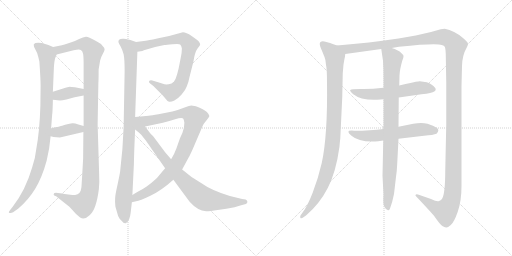
t = 0.00 s
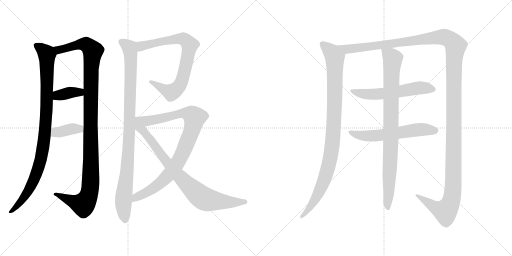
t = 2.45 s
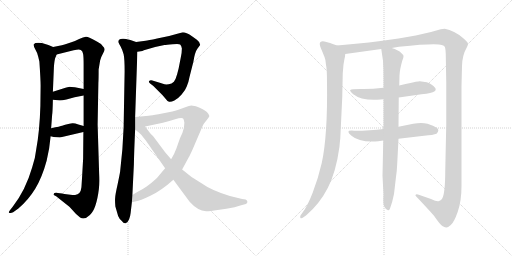
t = 4.90 s
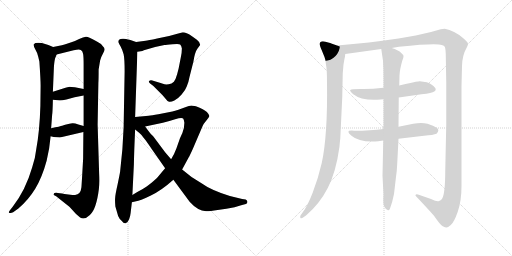
t = 7.35 s
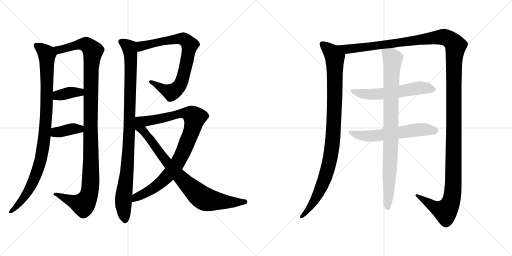
t = 9.79 s
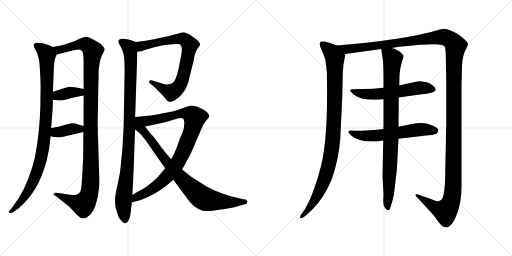
t = 12.24 s

The animated SVG that drew these frames (rendered in a browser with its animation timeline set to each time). Animation: 13 CSS @keyframes rules; one cycle of 12.24 s.

<svg version="1.1" viewBox="0 0 2048 1024" xmlns="http://www.w3.org/2000/svg">
  <g stroke="lightgray" stroke-dasharray="1,1" stroke-width="1" transform="scale(4, 4)">
    <line x1="0" y1="0" x2="256" y2="256"></line>
    <line x1="256" y1="0" x2="0" y2="256"></line>
    <line x1="128" y1="0" x2="128" y2="256"></line>
    <line x1="0" y1="128" x2="256" y2="128"></line>
    <line x1="256" y1="0" x2="512" y2="256"></line>
    <line x1="512" y1="0" x2="256" y2="256"></line>
    <line x1="384" y1="0" x2="384" y2="256"></line>
    <line x1="256" y1="128" x2="512" y2="128"></line>
  </g>
<g transform="scale(1, -1) translate(0, -850)">
   <style type="text/css">
    @keyframes keyframes0 {
      from {
       stroke: black;
       stroke-dashoffset: 979;
       stroke-width: 128;
       }
       76% {
       animation-timing-function: step-end;
       stroke: black;
       stroke-dashoffset: 0;
       stroke-width: 128;
       }
       to {
       stroke: black;
       stroke-width: 1024;
       }
       }
       #make-me-a-hanzi-animation-0 {
         animation: keyframes0 1.046712s both;
         animation-delay: 0.000000s;
         animation-timing-function: linear;
       }
    @keyframes keyframes1 {
      from {
       stroke: black;
       stroke-dashoffset: 1159;
       stroke-width: 128;
       }
       79% {
       animation-timing-function: step-end;
       stroke: black;
       stroke-dashoffset: 0;
       stroke-width: 128;
       }
       to {
       stroke: black;
       stroke-width: 1024;
       }
       }
       #make-me-a-hanzi-animation-1 {
         animation: keyframes1 1.193197s both;
         animation-delay: 1.046712s;
         animation-timing-function: linear;
       }
    @keyframes keyframes2 {
      from {
       stroke: black;
       stroke-dashoffset: 372;
       stroke-width: 128;
       }
       55% {
       animation-timing-function: step-end;
       stroke: black;
       stroke-dashoffset: 0;
       stroke-width: 128;
       }
       to {
       stroke: black;
       stroke-width: 1024;
       }
       }
       #make-me-a-hanzi-animation-2 {
         animation: keyframes2 0.552734s both;
         animation-delay: 2.239909s;
         animation-timing-function: linear;
       }
    @keyframes keyframes3 {
      from {
       stroke: black;
       stroke-dashoffset: 380;
       stroke-width: 128;
       }
       55% {
       animation-timing-function: step-end;
       stroke: black;
       stroke-dashoffset: 0;
       stroke-width: 128;
       }
       to {
       stroke: black;
       stroke-width: 1024;
       }
       }
       #make-me-a-hanzi-animation-3 {
         animation: keyframes3 0.559245s both;
         animation-delay: 2.792643s;
         animation-timing-function: linear;
       }
    @keyframes keyframes4 {
      from {
       stroke: black;
       stroke-dashoffset: 989;
       stroke-width: 128;
       }
       76% {
       animation-timing-function: step-end;
       stroke: black;
       stroke-dashoffset: 0;
       stroke-width: 128;
       }
       to {
       stroke: black;
       stroke-width: 1024;
       }
       }
       #make-me-a-hanzi-animation-4 {
         animation: keyframes4 1.054850s both;
         animation-delay: 3.351888s;
         animation-timing-function: linear;
       }
    @keyframes keyframes5 {
      from {
       stroke: black;
       stroke-dashoffset: 784;
       stroke-width: 128;
       }
       72% {
       animation-timing-function: step-end;
       stroke: black;
       stroke-dashoffset: 0;
       stroke-width: 128;
       }
       to {
       stroke: black;
       stroke-width: 1024;
       }
       }
       #make-me-a-hanzi-animation-5 {
         animation: keyframes5 0.888021s both;
         animation-delay: 4.406738s;
         animation-timing-function: linear;
       }
    @keyframes keyframes6 {
      from {
       stroke: black;
       stroke-dashoffset: 929;
       stroke-width: 128;
       }
       75% {
       animation-timing-function: step-end;
       stroke: black;
       stroke-dashoffset: 0;
       stroke-width: 128;
       }
       to {
       stroke: black;
       stroke-width: 1024;
       }
       }
       #make-me-a-hanzi-animation-6 {
         animation: keyframes6 1.006022s both;
         animation-delay: 5.294759s;
         animation-timing-function: linear;
       }
    @keyframes keyframes7 {
      from {
       stroke: black;
       stroke-dashoffset: 846;
       stroke-width: 128;
       }
       73% {
       animation-timing-function: step-end;
       stroke: black;
       stroke-dashoffset: 0;
       stroke-width: 128;
       }
       to {
       stroke: black;
       stroke-width: 1024;
       }
       }
       #make-me-a-hanzi-animation-7 {
         animation: keyframes7 0.938477s both;
         animation-delay: 6.300781s;
         animation-timing-function: linear;
       }
    @keyframes keyframes8 {
      from {
       stroke: black;
       stroke-dashoffset: 993;
       stroke-width: 128;
       }
       76% {
       animation-timing-function: step-end;
       stroke: black;
       stroke-dashoffset: 0;
       stroke-width: 128;
       }
       to {
       stroke: black;
       stroke-width: 1024;
       }
       }
       #make-me-a-hanzi-animation-8 {
         animation: keyframes8 1.058105s both;
         animation-delay: 7.239258s;
         animation-timing-function: linear;
       }
    @keyframes keyframes9 {
      from {
       stroke: black;
       stroke-dashoffset: 1539;
       stroke-width: 128;
       }
       83% {
       animation-timing-function: step-end;
       stroke: black;
       stroke-dashoffset: 0;
       stroke-width: 128;
       }
       to {
       stroke: black;
       stroke-width: 1024;
       }
       }
       #make-me-a-hanzi-animation-9 {
         animation: keyframes9 1.502441s both;
         animation-delay: 8.297363s;
         animation-timing-function: linear;
       }
    @keyframes keyframes10 {
      from {
       stroke: black;
       stroke-dashoffset: 583;
       stroke-width: 128;
       }
       65% {
       animation-timing-function: step-end;
       stroke: black;
       stroke-dashoffset: 0;
       stroke-width: 128;
       }
       to {
       stroke: black;
       stroke-width: 1024;
       }
       }
       #make-me-a-hanzi-animation-10 {
         animation: keyframes10 0.724447s both;
         animation-delay: 9.799804s;
         animation-timing-function: linear;
       }
    @keyframes keyframes11 {
      from {
       stroke: black;
       stroke-dashoffset: 593;
       stroke-width: 128;
       }
       66% {
       animation-timing-function: step-end;
       stroke: black;
       stroke-dashoffset: 0;
       stroke-width: 128;
       }
       to {
       stroke: black;
       stroke-width: 1024;
       }
       }
       #make-me-a-hanzi-animation-11 {
         animation: keyframes11 0.732585s both;
         animation-delay: 10.524251s;
         animation-timing-function: linear;
       }
    @keyframes keyframes12 {
      from {
       stroke: black;
       stroke-dashoffset: 904;
       stroke-width: 128;
       }
       75% {
       animation-timing-function: step-end;
       stroke: black;
       stroke-dashoffset: 0;
       stroke-width: 128;
       }
       to {
       stroke: black;
       stroke-width: 1024;
       }
       }
       #make-me-a-hanzi-animation-12 {
         animation: keyframes12 0.985677s both;
         animation-delay: 11.256836s;
         animation-timing-function: linear;
       }
</style>
<path d="M 212.5 662.0 L 193.5 670.0 L 167.5 678.0 Q 139.5 681.0 136.5 674.0 Q 133.5 674.0 136.5 662.0 L 148.5 638.0 Q 152.5 626.0 157.5 604.0 Q 162.5 530.0 162.5 508.0 L 161.5 426.0 Q 158.5 325.0 144.5 250.0 Q 141.5 218.0 128.5 180.0 Q 102.5 90.0 51.5 24.0 L 40.5 10.0 Q 33.5 1.0 35.5 -1.0 Q 43.5 -4.0 52.5 1.0 L 73.5 16.0 Q 113.5 50.0 141.5 96.0 Q 168.5 141.0 186.5 207.0 L 196.5 256.0 L 202.5 305.0 L 204.5 337.0 L 208.5 390.0 Q 210.5 402.0 211.5 451.0 L 211.5 483.0 L 215.5 579.0 Q 217.5 612.0 222.5 622.0 L 226.5 632.0 C 233.5 653.0 233.5 653.0 212.5 662.0 Z" fill="lightgray"></path> 
<path d="M 396.5 157.0 L 390.5 352.0 L 393.5 518.0 Q 394.5 534.0 394.5 572.0 L 400.5 608.0 Q 405.5 625.0 412.5 637.0 Q 418.5 648.0 418.5 653.0 Q 418.5 658.0 410.5 666.0 Q 405.5 675.0 387.5 684.0 Q 353.5 704.0 343.5 703.0 Q 333.5 702.0 316.5 694.0 Q 298.5 685.0 285.5 681.0 L 264.5 674.0 Q 256.5 671.0 212.5 662.0 C 183.5 656.0 197.5 625.0 226.5 632.0 L 294.5 649.0 Q 318.5 654.0 323.5 650.0 Q 330.5 646.0 332.5 634.0 Q 334.5 621.0 334.5 594.0 L 334.5 494.0 L 334.5 468.0 L 334.5 346.0 L 333.5 322.0 L 332.5 215.0 Q 326.5 107.0 325.5 100.0 Q 322.5 72.0 300.5 70.0 Q 292.5 70.0 273.5 72.0 Q 254.5 74.0 248.5 76.0 L 231.5 78.0 Q 223.5 80.0 218.5 78.0 Q 215.5 78.0 215.5 74.0 Q 211.5 69.0 224.5 65.0 L 277.5 23.0 L 290.5 9.0 Q 300.5 -4.0 320.5 -20.0 Q 338.5 -31.0 359.5 -10.0 Q 385.5 13.0 395.5 94.0 Q 398.5 120.0 396.5 157.0 Z" fill="lightgray"></path> 
<path d="M 211.5 451.0 L 239.5 448.0 Q 248.5 448.0 265.5 452.0 L 298.5 461.0 L 334.5 468.0 C 363.5 474.0 363.5 488.0 334.5 494.0 L 299.5 501.0 Q 283.5 503.0 278.5 503.0 Q 273.5 502.0 252.5 496.0 L 211.5 483.0 C 182.5 474.0 181.5 454.0 211.5 451.0 Z" fill="lightgray"></path> 
<path d="M 202.5 305.0 L 214.5 302.0 L 239.5 300.0 L 333.5 322.0 C 362.5 329.0 363.5 338.0 334.5 346.0 L 313.5 352.0 Q 297.5 358.0 289.5 357.0 Q 280.5 356.0 260.5 351.0 L 248.5 347.0 Q 242.5 345.0 204.5 337.0 C 175.5 331.0 173.5 312.0 202.5 305.0 Z" fill="lightgray"></path> 
<path d="M 544.5 682.0 L 521.5 690.0 Q 515.5 692.0 494.5 695.0 Q 473.5 697.0 473.5 682.0 Q 475.5 676.0 482.5 664.0 Q 489.5 651.0 494.5 633.0 Q 498.5 615.0 498.5 564.0 L 494.5 341.0 L 489.5 253.0 L 480.5 164.0 Q 479.5 156.0 470.5 113.0 Q 460.5 69.0 460.5 57.0 Q 459.5 45.0 461.5 24.0 L 472.5 -14.0 Q 476.5 -25.0 487.5 -34.0 Q 494.5 -45.0 502.5 -43.0 Q 510.5 -41.0 516.5 -27.0 Q 521.5 -13.0 522.5 -2.0 L 527.5 41.0 L 529.5 70.0 L 535.5 192.0 Q 536.5 245.0 540.5 332.0 L 540.5 382.0 L 549.5 643.0 C 550.5 673.0 550.5 680.0 544.5 682.0 Z" fill="lightgray"></path> 
<path d="M 569.5 646.0 L 575.5 649.0 L 620.5 662.0 L 657.5 670.0 Q 664.5 670.0 690.5 673.0 Q 715.5 676.0 720.5 672.0 Q 725.5 668.0 727.5 656.0 Q 727.5 641.0 723.5 622.0 L 714.5 576.0 L 708.5 553.0 Q 702.5 531.0 695.5 523.0 Q 687.5 515.0 674.5 513.0 Q 660.5 511.0 651.5 515.0 Q 641.5 519.0 622.5 524.0 L 609.5 528.0 Q 600.5 530.0 596.5 526.0 Q 593.5 522.0 600.5 516.0 L 613.5 506.0 L 633.5 486.0 Q 652.5 468.0 661.5 456.0 Q 669.5 444.0 676.5 443.0 Q 683.5 441.0 697.5 448.0 Q 711.5 455.0 726.5 472.0 Q 741.5 489.0 746.5 503.0 Q 754.5 521.0 758.5 544.0 L 773.5 603.0 Q 779.5 642.0 789.5 655.0 L 800.5 670.0 Q 801.5 680.0 787.5 691.0 L 766.5 706.0 Q 744.5 721.0 731.5 721.0 L 676.5 706.0 L 628.5 696.0 Q 591.5 688.0 582.5 687.0 L 544.5 682.0 C 514.5 678.0 519.5 639.0 549.5 643.0 L 569.5 646.0 Z" fill="lightgray"></path> 
<path d="M 728.5 172.0 L 754.5 220.0 Q 758.5 226.0 771.5 255.0 L 810.5 346.0 Q 813.5 354.0 825.5 368.0 Q 836.5 381.0 837.5 386.0 Q 837.5 391.0 827.5 402.0 Q 816.5 412.0 783.5 425.0 Q 768.5 428.0 764.5 428.0 Q 760.5 428.0 735.5 419.0 Q 710.5 409.0 689.5 404.0 L 633.5 393.0 Q 606.5 388.0 594.5 387.0 L 540.5 382.0 C 510.5 379.0 551.5 338.0 580.5 344.0 L 651.5 359.0 Q 672.5 364.0 700.5 373.0 Q 727.5 382.0 732.5 376.0 Q 735.5 372.0 737.5 359.0 Q 737.5 337.0 729.5 318.0 Q 720.5 299.0 718.5 293.0 L 705.5 256.0 Q 697.5 234.0 684.5 213.0 L 660.5 177.0 L 644.5 158.0 Q 630.5 138.0 607.5 120.0 Q 583.5 101.0 572.5 95.0 Q 561.5 89.0 529.5 70.0 C 503.5 55.0 498.5 35.0 527.5 41.0 L 544.5 45.0 Q 558.5 46.0 601.5 67.0 Q 644.5 87.0 693.5 131.0 L 728.5 172.0 Z" fill="lightgray"></path> 
<path d="M 693.5 131.0 L 758.5 43.0 Q 790.5 7.0 824.5 5.0 Q 840.5 5.0 870.5 10.0 L 905.5 15.0 Q 941.5 21.0 964.5 29.0 L 983.5 34.0 Q 990.5 37.0 989.5 44.0 Q 987.5 50.0 982.5 52.0 L 968.5 54.0 L 919.5 66.0 Q 844.5 89.0 804.5 118.0 Q 764.5 140.0 728.5 172.0 L 684.5 213.0 L 660.5 241.0 L 613.5 304.0 Q 600.5 317.0 598.5 320.0 L 580.5 344.0 C 534.5 406.0 486.5 376.0 540.5 332.0 L 556.5 319.0 Q 567.5 310.0 573.5 300.0 Q 578.5 296.0 609.5 250.0 L 660.5 177.0 L 693.5 131.0 Z" fill="lightgray"></path> 
<path d="M 1348.0 668.5 L 1328.0 675.5 Q 1326.0 677.5 1302.0 683.5 Q 1279.0 688.5 1279.0 674.5 Q 1279.0 667.5 1287.0 649.5 L 1298.0 622.5 Q 1303.0 611.5 1304.0 590.5 Q 1308.0 576.5 1308.0 521.5 Q 1311.0 308.5 1287.0 198.5 Q 1273.0 137.5 1251.0 80.5 Q 1229.0 23.5 1209.0 -1.5 L 1202.0 -11.5 Q 1199.0 -17.5 1202.0 -21.5 Q 1205.0 -25.5 1215.0 -17.5 L 1224.0 -11.5 Q 1278.0 34.5 1311.0 98.5 Q 1344.0 161.5 1358.0 264.5 Q 1360.0 290.5 1361.0 294.5 L 1369.0 461.5 L 1371.0 557.5 L 1374.0 592.5 L 1378.0 615.5 Q 1380.0 621.5 1381.0 634.5 C 1384.0 655.5 1376.0 658.5 1348.0 668.5 Z" fill="lightgray"></path> 
<path d="M 1567.0 658.5 L 1596.0 663.5 Q 1743.0 678.5 1767.0 670.5 Q 1777.0 667.5 1779.0 663.5 Q 1782.0 658.5 1783.0 634.5 L 1785.0 520.5 L 1785.0 351.5 L 1781.0 168.5 Q 1781.0 75.5 1768.0 54.5 Q 1760.0 46.5 1756.0 46.5 Q 1749.0 42.5 1724.0 54.5 L 1672.0 72.5 Q 1671.0 73.5 1667.0 73.5 Q 1664.0 72.5 1662.0 70.5 Q 1661.0 68.5 1665.0 64.5 Q 1716.0 10.5 1736.0 -12.5 Q 1762.0 -50.5 1771.0 -54.5 Q 1781.0 -59.5 1786.0 -59.5 Q 1791.0 -59.5 1803.0 -49.5 Q 1816.0 -39.5 1831.0 3.5 Q 1846.0 46.5 1846.0 106.5 L 1846.0 506.5 L 1848.0 586.5 Q 1849.0 629.5 1867.0 660.5 Q 1871.0 667.5 1872.0 674.5 Q 1873.0 680.5 1852.0 698.5 Q 1817.0 728.5 1779.0 735.5 L 1763.0 733.5 L 1724.0 722.5 L 1663.0 708.5 L 1594.0 696.5 Q 1480.0 679.5 1348.0 668.5 C 1318.0 665.5 1351.0 630.5 1381.0 634.5 L 1525.0 654.5 L 1567.0 658.5 Z" fill="lightgray"></path> 
<path d="M 1534.0 499.5 Q 1484.0 493.5 1444.0 494.5 Q 1405.0 494.5 1401.0 490.5 Q 1398.0 486.5 1413.0 473.5 Q 1447.0 446.5 1522.0 452.5 L 1534.0 453.5 L 1595.0 460.5 L 1686.0 473.5 Q 1729.0 477.5 1737.0 484.5 Q 1746.0 490.5 1741.0 498.5 Q 1730.0 513.5 1707.0 521.5 L 1679.0 525.5 Q 1674.0 525.5 1663.0 523.5 Q 1653.0 521.5 1597.0 508.5 L 1534.0 499.5 Z" fill="lightgray"></path> 
<path d="M 1534.0 334.5 Q 1482.0 327.5 1417.0 327.5 Q 1376.0 331.5 1406.0 307.5 Q 1438.0 279.5 1513.0 285.5 L 1533.0 288.5 L 1594.0 295.5 L 1696.0 307.5 Q 1734.0 310.5 1746.0 315.5 Q 1760.0 329.5 1747.0 339.5 Q 1735.0 348.5 1710.0 355.5 Q 1686.0 361.5 1653.0 355.5 L 1594.0 343.5 L 1534.0 334.5 Z" fill="lightgray"></path> 
<path d="M 1597.0 508.5 L 1598.0 548.5 Q 1599.0 572.5 1609.0 607.5 Q 1615.0 621.5 1614.0 626.5 Q 1614.0 630.5 1603.0 640.5 Q 1593.0 650.5 1567.0 658.5 C 1539.0 669.5 1522.0 675.5 1525.0 654.5 L 1532.0 607.5 Q 1534.0 575.5 1534.0 542.5 L 1534.0 499.5 L 1534.0 453.5 L 1534.0 334.5 L 1533.0 288.5 L 1530.0 147.5 L 1534.0 71.5 Q 1531.0 31.5 1538.0 22.5 Q 1545.0 9.5 1552.0 9.5 Q 1556.0 7.5 1560.0 16.5 Q 1570.0 43.5 1576.0 74.5 L 1583.0 134.5 Q 1588.0 167.5 1589.0 198.5 L 1594.0 295.5 L 1594.0 343.5 L 1595.0 460.5 L 1597.0 508.5 Z" fill="lightgray"></path> 
      <clipPath id="make-me-a-hanzi-clip-0">
      <path d="M 212.5 662.0 L 193.5 670.0 L 167.5 678.0 Q 139.5 681.0 136.5 674.0 Q 133.5 674.0 136.5 662.0 L 148.5 638.0 Q 152.5 626.0 157.5 604.0 Q 162.5 530.0 162.5 508.0 L 161.5 426.0 Q 158.5 325.0 144.5 250.0 Q 141.5 218.0 128.5 180.0 Q 102.5 90.0 51.5 24.0 L 40.5 10.0 Q 33.5 1.0 35.5 -1.0 Q 43.5 -4.0 52.5 1.0 L 73.5 16.0 Q 113.5 50.0 141.5 96.0 Q 168.5 141.0 186.5 207.0 L 196.5 256.0 L 202.5 305.0 L 204.5 337.0 L 208.5 390.0 Q 210.5 402.0 211.5 451.0 L 211.5 483.0 L 215.5 579.0 Q 217.5 612.0 222.5 622.0 L 226.5 632.0 C 233.5 653.0 233.5 653.0 212.5 662.0 Z" fill="lightgray"></path>
      </clipPath>
      <path clip-path="url(#make-me-a-hanzi-clip-0)" d="M 145.5 668.0 L 167.5 654.0 L 187.5 628.0 L 187.5 441.0 L 174.5 277.0 L 157.5 190.0 L 127.5 112.0 L 81.5 40.0 L 40.5 3.0 " fill="none" id="make-me-a-hanzi-animation-0" stroke-dasharray="851 1702" stroke-linecap="round"></path>

      <clipPath id="make-me-a-hanzi-clip-1">
      <path d="M 396.5 157.0 L 390.5 352.0 L 393.5 518.0 Q 394.5 534.0 394.5 572.0 L 400.5 608.0 Q 405.5 625.0 412.5 637.0 Q 418.5 648.0 418.5 653.0 Q 418.5 658.0 410.5 666.0 Q 405.5 675.0 387.5 684.0 Q 353.5 704.0 343.5 703.0 Q 333.5 702.0 316.5 694.0 Q 298.5 685.0 285.5 681.0 L 264.5 674.0 Q 256.5 671.0 212.5 662.0 C 183.5 656.0 197.5 625.0 226.5 632.0 L 294.5 649.0 Q 318.5 654.0 323.5 650.0 Q 330.5 646.0 332.5 634.0 Q 334.5 621.0 334.5 594.0 L 334.5 494.0 L 334.5 468.0 L 334.5 346.0 L 333.5 322.0 L 332.5 215.0 Q 326.5 107.0 325.5 100.0 Q 322.5 72.0 300.5 70.0 Q 292.5 70.0 273.5 72.0 Q 254.5 74.0 248.5 76.0 L 231.5 78.0 Q 223.5 80.0 218.5 78.0 Q 215.5 78.0 215.5 74.0 Q 211.5 69.0 224.5 65.0 L 277.5 23.0 L 290.5 9.0 Q 300.5 -4.0 320.5 -20.0 Q 338.5 -31.0 359.5 -10.0 Q 385.5 13.0 395.5 94.0 Q 398.5 120.0 396.5 157.0 Z" fill="lightgray"></path>
      </clipPath>
      <path clip-path="url(#make-me-a-hanzi-clip-1)" d="M 223.5 661.0 L 235.5 651.0 L 333.5 674.0 L 349.5 669.0 L 371.5 646.0 L 363.5 530.0 L 363.5 147.0 L 355.5 69.0 L 332.5 32.0 L 222.5 72.0 " fill="none" id="make-me-a-hanzi-animation-1" stroke-dasharray="1031 2062" stroke-linecap="round"></path>

      <clipPath id="make-me-a-hanzi-clip-2">
      <path d="M 211.5 451.0 L 239.5 448.0 Q 248.5 448.0 265.5 452.0 L 298.5 461.0 L 334.5 468.0 C 363.5 474.0 363.5 488.0 334.5 494.0 L 299.5 501.0 Q 283.5 503.0 278.5 503.0 Q 273.5 502.0 252.5 496.0 L 211.5 483.0 C 182.5 474.0 181.5 454.0 211.5 451.0 Z" fill="lightgray"></path>
      </clipPath>
      <path clip-path="url(#make-me-a-hanzi-clip-2)" d="M 219.5 456.0 L 238.5 470.0 L 280.5 480.0 L 318.5 481.0 L 327.5 488.0 " fill="none" id="make-me-a-hanzi-animation-2" stroke-dasharray="244 488" stroke-linecap="round"></path>

      <clipPath id="make-me-a-hanzi-clip-3">
      <path d="M 202.5 305.0 L 214.5 302.0 L 239.5 300.0 L 333.5 322.0 C 362.5 329.0 363.5 338.0 334.5 346.0 L 313.5 352.0 Q 297.5 358.0 289.5 357.0 Q 280.5 356.0 260.5 351.0 L 248.5 347.0 Q 242.5 345.0 204.5 337.0 C 175.5 331.0 173.5 312.0 202.5 305.0 Z" fill="lightgray"></path>
      </clipPath>
      <path clip-path="url(#make-me-a-hanzi-clip-3)" d="M 210.5 310.0 L 222.5 320.0 L 292.5 335.0 L 318.5 334.0 L 327.5 340.0 " fill="none" id="make-me-a-hanzi-animation-3" stroke-dasharray="252 504" stroke-linecap="round"></path>

      <clipPath id="make-me-a-hanzi-clip-4">
      <path d="M 544.5 682.0 L 521.5 690.0 Q 515.5 692.0 494.5 695.0 Q 473.5 697.0 473.5 682.0 Q 475.5 676.0 482.5 664.0 Q 489.5 651.0 494.5 633.0 Q 498.5 615.0 498.5 564.0 L 494.5 341.0 L 489.5 253.0 L 480.5 164.0 Q 479.5 156.0 470.5 113.0 Q 460.5 69.0 460.5 57.0 Q 459.5 45.0 461.5 24.0 L 472.5 -14.0 Q 476.5 -25.0 487.5 -34.0 Q 494.5 -45.0 502.5 -43.0 Q 510.5 -41.0 516.5 -27.0 Q 521.5 -13.0 522.5 -2.0 L 527.5 41.0 L 529.5 70.0 L 535.5 192.0 Q 536.5 245.0 540.5 332.0 L 540.5 382.0 L 549.5 643.0 C 550.5 673.0 550.5 680.0 544.5 682.0 Z" fill="lightgray"></path>
      </clipPath>
      <path clip-path="url(#make-me-a-hanzi-clip-4)" d="M 485.5 683.0 L 517.5 659.0 L 523.5 605.0 L 517.5 324.0 L 507.5 155.0 L 493.5 44.0 L 500.5 -32.0 " fill="none" id="make-me-a-hanzi-animation-4" stroke-dasharray="861 1722" stroke-linecap="round"></path>

      <clipPath id="make-me-a-hanzi-clip-5">
      <path d="M 569.5 646.0 L 575.5 649.0 L 620.5 662.0 L 657.5 670.0 Q 664.5 670.0 690.5 673.0 Q 715.5 676.0 720.5 672.0 Q 725.5 668.0 727.5 656.0 Q 727.5 641.0 723.5 622.0 L 714.5 576.0 L 708.5 553.0 Q 702.5 531.0 695.5 523.0 Q 687.5 515.0 674.5 513.0 Q 660.5 511.0 651.5 515.0 Q 641.5 519.0 622.5 524.0 L 609.5 528.0 Q 600.5 530.0 596.5 526.0 Q 593.5 522.0 600.5 516.0 L 613.5 506.0 L 633.5 486.0 Q 652.5 468.0 661.5 456.0 Q 669.5 444.0 676.5 443.0 Q 683.5 441.0 697.5 448.0 Q 711.5 455.0 726.5 472.0 Q 741.5 489.0 746.5 503.0 Q 754.5 521.0 758.5 544.0 L 773.5 603.0 Q 779.5 642.0 789.5 655.0 L 800.5 670.0 Q 801.5 680.0 787.5 691.0 L 766.5 706.0 Q 744.5 721.0 731.5 721.0 L 676.5 706.0 L 628.5 696.0 Q 591.5 688.0 582.5 687.0 L 544.5 682.0 C 514.5 678.0 519.5 639.0 549.5 643.0 L 569.5 646.0 Z" fill="lightgray"></path>
      </clipPath>
      <path clip-path="url(#make-me-a-hanzi-clip-5)" d="M 553.5 650.0 L 565.5 666.0 L 720.5 695.0 L 746.5 686.0 L 758.5 668.0 L 728.5 530.0 L 715.5 503.0 L 699.5 488.0 L 683.5 481.0 L 603.5 523.0 " fill="none" id="make-me-a-hanzi-animation-5" stroke-dasharray="656 1312" stroke-linecap="round"></path>

      <clipPath id="make-me-a-hanzi-clip-6">
      <path d="M 728.5 172.0 L 754.5 220.0 Q 758.5 226.0 771.5 255.0 L 810.5 346.0 Q 813.5 354.0 825.5 368.0 Q 836.5 381.0 837.5 386.0 Q 837.5 391.0 827.5 402.0 Q 816.5 412.0 783.5 425.0 Q 768.5 428.0 764.5 428.0 Q 760.5 428.0 735.5 419.0 Q 710.5 409.0 689.5 404.0 L 633.5 393.0 Q 606.5 388.0 594.5 387.0 L 540.5 382.0 C 510.5 379.0 551.5 338.0 580.5 344.0 L 651.5 359.0 Q 672.5 364.0 700.5 373.0 Q 727.5 382.0 732.5 376.0 Q 735.5 372.0 737.5 359.0 Q 737.5 337.0 729.5 318.0 Q 720.5 299.0 718.5 293.0 L 705.5 256.0 Q 697.5 234.0 684.5 213.0 L 660.5 177.0 L 644.5 158.0 Q 630.5 138.0 607.5 120.0 Q 583.5 101.0 572.5 95.0 Q 561.5 89.0 529.5 70.0 C 503.5 55.0 498.5 35.0 527.5 41.0 L 544.5 45.0 Q 558.5 46.0 601.5 67.0 Q 644.5 87.0 693.5 131.0 L 728.5 172.0 Z" fill="lightgray"></path>
      </clipPath>
      <path clip-path="url(#make-me-a-hanzi-clip-6)" d="M 547.5 379.0 L 597.5 367.0 L 737.5 397.0 L 754.5 396.0 L 778.5 379.0 L 766.5 326.0 L 740.5 259.0 L 702.5 186.0 L 638.5 116.0 L 584.5 78.0 L 544.5 62.0 L 530.5 48.0 " fill="none" id="make-me-a-hanzi-animation-6" stroke-dasharray="801 1602" stroke-linecap="round"></path>

      <clipPath id="make-me-a-hanzi-clip-7">
      <path d="M 693.5 131.0 L 758.5 43.0 Q 790.5 7.0 824.5 5.0 Q 840.5 5.0 870.5 10.0 L 905.5 15.0 Q 941.5 21.0 964.5 29.0 L 983.5 34.0 Q 990.5 37.0 989.5 44.0 Q 987.5 50.0 982.5 52.0 L 968.5 54.0 L 919.5 66.0 Q 844.5 89.0 804.5 118.0 Q 764.5 140.0 728.5 172.0 L 684.5 213.0 L 660.5 241.0 L 613.5 304.0 Q 600.5 317.0 598.5 320.0 L 580.5 344.0 C 534.5 406.0 486.5 376.0 540.5 332.0 L 556.5 319.0 Q 567.5 310.0 573.5 300.0 Q 578.5 296.0 609.5 250.0 L 660.5 177.0 L 693.5 131.0 Z" fill="lightgray"></path>
      </clipPath>
      <path clip-path="url(#make-me-a-hanzi-clip-7)" d="M 544.5 376.0 L 557.5 341.0 L 597.5 298.0 L 691.5 173.0 L 806.5 61.0 L 828.5 51.0 L 909.5 41.0 L 980.5 43.0 " fill="none" id="make-me-a-hanzi-animation-7" stroke-dasharray="718 1436" stroke-linecap="round"></path>

      <clipPath id="make-me-a-hanzi-clip-8">
      <path d="M 1348.0 668.5 L 1328.0 675.5 Q 1326.0 677.5 1302.0 683.5 Q 1279.0 688.5 1279.0 674.5 Q 1279.0 667.5 1287.0 649.5 L 1298.0 622.5 Q 1303.0 611.5 1304.0 590.5 Q 1308.0 576.5 1308.0 521.5 Q 1311.0 308.5 1287.0 198.5 Q 1273.0 137.5 1251.0 80.5 Q 1229.0 23.5 1209.0 -1.5 L 1202.0 -11.5 Q 1199.0 -17.5 1202.0 -21.5 Q 1205.0 -25.5 1215.0 -17.5 L 1224.0 -11.5 Q 1278.0 34.5 1311.0 98.5 Q 1344.0 161.5 1358.0 264.5 Q 1360.0 290.5 1361.0 294.5 L 1369.0 461.5 L 1371.0 557.5 L 1374.0 592.5 L 1378.0 615.5 Q 1380.0 621.5 1381.0 634.5 C 1384.0 655.5 1376.0 658.5 1348.0 668.5 Z" fill="lightgray"></path>
      </clipPath>
      <path clip-path="url(#make-me-a-hanzi-clip-8)" d="M 1293.0 672.5 L 1330.0 637.5 L 1339.0 621.5 L 1338.0 424.5 L 1328.0 259.5 L 1316.0 193.5 L 1286.0 102.5 L 1243.0 24.5 L 1208.0 -16.5 " fill="none" id="make-me-a-hanzi-animation-8" stroke-dasharray="865 1730" stroke-linecap="round"></path>

      <clipPath id="make-me-a-hanzi-clip-9">
      <path d="M 1567.0 658.5 L 1596.0 663.5 Q 1743.0 678.5 1767.0 670.5 Q 1777.0 667.5 1779.0 663.5 Q 1782.0 658.5 1783.0 634.5 L 1785.0 520.5 L 1785.0 351.5 L 1781.0 168.5 Q 1781.0 75.5 1768.0 54.5 Q 1760.0 46.5 1756.0 46.5 Q 1749.0 42.5 1724.0 54.5 L 1672.0 72.5 Q 1671.0 73.5 1667.0 73.5 Q 1664.0 72.5 1662.0 70.5 Q 1661.0 68.5 1665.0 64.5 Q 1716.0 10.5 1736.0 -12.5 Q 1762.0 -50.5 1771.0 -54.5 Q 1781.0 -59.5 1786.0 -59.5 Q 1791.0 -59.5 1803.0 -49.5 Q 1816.0 -39.5 1831.0 3.5 Q 1846.0 46.5 1846.0 106.5 L 1846.0 506.5 L 1848.0 586.5 Q 1849.0 629.5 1867.0 660.5 Q 1871.0 667.5 1872.0 674.5 Q 1873.0 680.5 1852.0 698.5 Q 1817.0 728.5 1779.0 735.5 L 1763.0 733.5 L 1724.0 722.5 L 1663.0 708.5 L 1594.0 696.5 Q 1480.0 679.5 1348.0 668.5 C 1318.0 665.5 1351.0 630.5 1381.0 634.5 L 1525.0 654.5 L 1567.0 658.5 Z" fill="lightgray"></path>
      </clipPath>
      <path clip-path="url(#make-me-a-hanzi-clip-9)" d="M 1357.0 665.5 L 1400.0 654.5 L 1765.0 702.5 L 1796.0 694.5 L 1822.0 667.5 L 1816.0 585.5 L 1814.0 144.5 L 1807.0 54.5 L 1800.0 32.5 L 1780.0 5.5 L 1735.0 23.5 L 1666.0 68.5 " fill="none" id="make-me-a-hanzi-animation-9" stroke-dasharray="1411 2822" stroke-linecap="round"></path>

      <clipPath id="make-me-a-hanzi-clip-10">
      <path d="M 1534.0 499.5 Q 1484.0 493.5 1444.0 494.5 Q 1405.0 494.5 1401.0 490.5 Q 1398.0 486.5 1413.0 473.5 Q 1447.0 446.5 1522.0 452.5 L 1534.0 453.5 L 1595.0 460.5 L 1686.0 473.5 Q 1729.0 477.5 1737.0 484.5 Q 1746.0 490.5 1741.0 498.5 Q 1730.0 513.5 1707.0 521.5 L 1679.0 525.5 Q 1674.0 525.5 1663.0 523.5 Q 1653.0 521.5 1597.0 508.5 L 1534.0 499.5 Z" fill="lightgray"></path>
      </clipPath>
      <path clip-path="url(#make-me-a-hanzi-clip-10)" d="M 1405.0 488.5 L 1448.0 475.5 L 1492.0 472.5 L 1682.0 499.5 L 1728.0 494.5 " fill="none" id="make-me-a-hanzi-animation-10" stroke-dasharray="455 910" stroke-linecap="round"></path>

      <clipPath id="make-me-a-hanzi-clip-11">
      <path d="M 1534.0 334.5 Q 1482.0 327.5 1417.0 327.5 Q 1376.0 331.5 1406.0 307.5 Q 1438.0 279.5 1513.0 285.5 L 1533.0 288.5 L 1594.0 295.5 L 1696.0 307.5 Q 1734.0 310.5 1746.0 315.5 Q 1760.0 329.5 1747.0 339.5 Q 1735.0 348.5 1710.0 355.5 Q 1686.0 361.5 1653.0 355.5 L 1594.0 343.5 L 1534.0 334.5 Z" fill="lightgray"></path>
      </clipPath>
      <path clip-path="url(#make-me-a-hanzi-clip-11)" d="M 1406.0 320.5 L 1418.0 313.5 L 1483.0 306.5 L 1665.0 331.5 L 1739.0 327.5 " fill="none" id="make-me-a-hanzi-animation-11" stroke-dasharray="465 930" stroke-linecap="round"></path>

      <clipPath id="make-me-a-hanzi-clip-12">
      <path d="M 1597.0 508.5 L 1598.0 548.5 Q 1599.0 572.5 1609.0 607.5 Q 1615.0 621.5 1614.0 626.5 Q 1614.0 630.5 1603.0 640.5 Q 1593.0 650.5 1567.0 658.5 C 1539.0 669.5 1522.0 675.5 1525.0 654.5 L 1532.0 607.5 Q 1534.0 575.5 1534.0 542.5 L 1534.0 499.5 L 1534.0 453.5 L 1534.0 334.5 L 1533.0 288.5 L 1530.0 147.5 L 1534.0 71.5 Q 1531.0 31.5 1538.0 22.5 Q 1545.0 9.5 1552.0 9.5 Q 1556.0 7.5 1560.0 16.5 Q 1570.0 43.5 1576.0 74.5 L 1583.0 134.5 Q 1588.0 167.5 1589.0 198.5 L 1594.0 295.5 L 1594.0 343.5 L 1595.0 460.5 L 1597.0 508.5 Z" fill="lightgray"></path>
      </clipPath>
      <path clip-path="url(#make-me-a-hanzi-clip-12)" d="M 1533.0 647.5 L 1571.0 615.5 L 1552.0 17.5 " fill="none" id="make-me-a-hanzi-animation-12" stroke-dasharray="776 1552" stroke-linecap="round"></path>

</g>
</svg>
